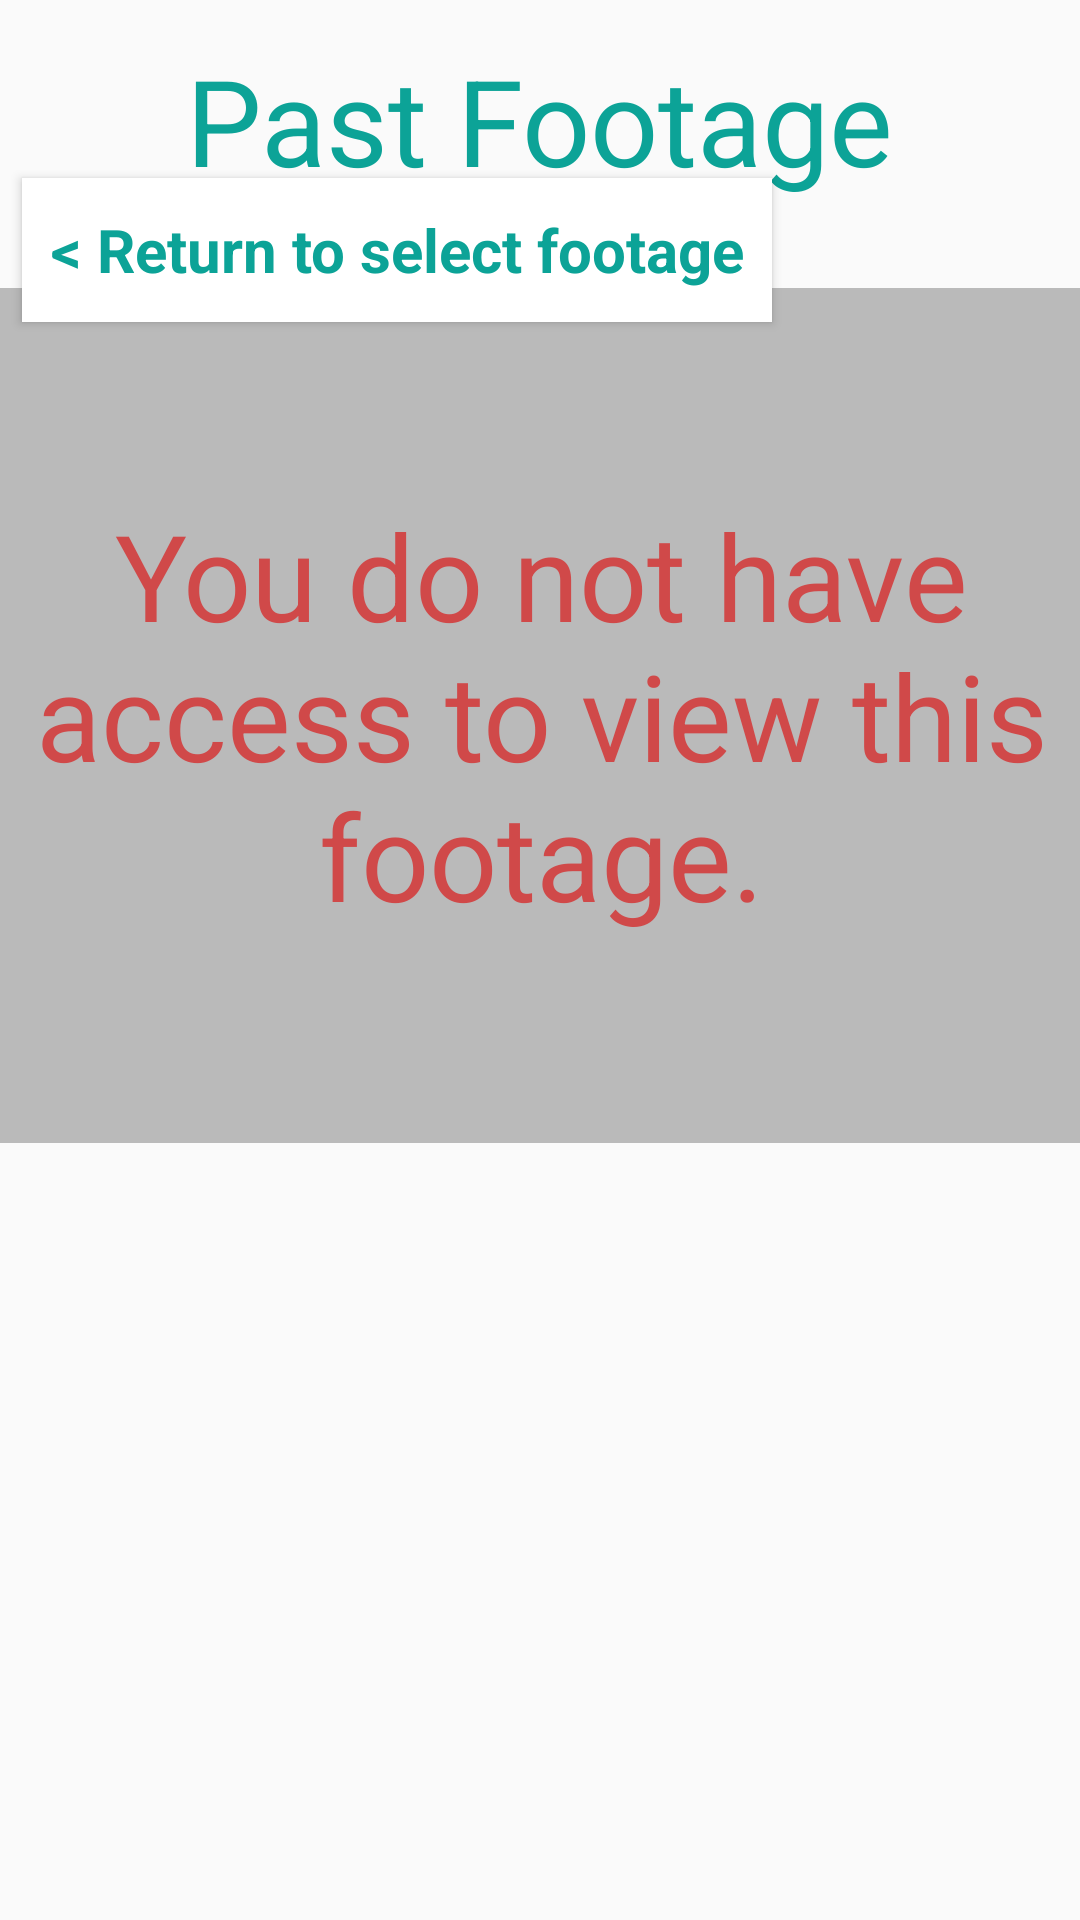

Layout XML and referenced resources for this Android screen:
<!-- AndroidManifest.xml: application theme AppTheme -->
<!-- res/layout/fragment_past2_error.xml -->
<?xml version="1.0" encoding="utf-8"?>
<FrameLayout xmlns:android="http://schemas.android.com/apk/res/android"
    xmlns:tools="http://schemas.android.com/tools"
    android:layout_width="match_parent"
    android:layout_height="match_parent"
    xmlns:app="http://schemas.android.com/apk/res-auto">

    <androidx.constraintlayout.widget.ConstraintLayout
        android:layout_width="match_parent"
        android:layout_height="match_parent"
        xmlns:android="http://schemas.android.com/apk/res/android"
        xmlns:app="http://schemas.android.com/apk/res-auto">

        <TextView
            android:id="@+id/pastTitle"
            android:layout_width="wrap_content"
            android:layout_height="wrap_content"
            app:layout_constraintBottom_toBottomOf="parent"
            app:layout_constraintEnd_toEndOf="parent"
            app:layout_constraintStart_toStartOf="parent"
            app:layout_constraintTop_toTopOf="parent"
            app:layout_constraintVertical_bias="0.023"
            android:fontFamily="sans-serif"
            android:text="@string/pastTitle"
            android:textColor="@color/colorPrimary"
            android:textSize="@dimen/title_size"
            />

        <Button
            android:id="@+id/returnFootage"
            android:layout_width="250dp"
            android:layout_height="wrap_content"
            android:background="@drawable/button_color"
            android:focusable="false"
            android:fontFamily="sans-serif"
            android:text="@string/returnFootage"
            android:textAllCaps="false"
            android:textColor="@drawable/text_color"
            android:textSize="@dimen/small_size"
            android:textStyle="bold"
            app:layout_constraintBottom_toBottomOf="parent"
            app:layout_constraintEnd_toEndOf="parent"
            app:layout_constraintHorizontal_bias="0.068"
            app:layout_constraintStart_toStartOf="parent"
            app:layout_constraintTop_toTopOf="parent"
            app:layout_constraintVertical_bias="0.1" />

        <TextView
            android:layout_width="385dp"
            android:layout_height="285dp"
            android:text="@string/liveErrorNoAccess"
            app:layout_constraintBottom_toBottomOf="parent"
            app:layout_constraintEnd_toEndOf="parent"
            app:layout_constraintStart_toStartOf="parent"
            app:layout_constraintTop_toTopOf="parent"
            app:layout_constraintVertical_bias="0.270"
            android:fontFamily="sans-serif"
            android:textColor="@color/colorRed"
            android:textColorHighlight="@color/colorRed"
            android:textSize="@dimen/title_size"
            android:gravity="center"
            android:background="@color/colorSecondary"/>


    </androidx.constraintlayout.widget.ConstraintLayout>

</FrameLayout>
<!-- resources referenced by this layout -->
<resources>
  <color name="colorPrimary">#0CA397</color>
  <color name="colorRed">#d04949</color>
  <color name="colorSecondary">#BABABA</color>
  <dimen name="small_size">20sp</dimen>
  <dimen name="title_size">40sp</dimen>
  <!-- drawable button_color (drawable) -->
  <?xml version="1.0" encoding="utf-8"?>
  <selector xmlns:android="http://schemas.android.com/apk/res/android">
      <item android:state_pressed="true"
          android:drawable="@color/colorPrimary"/> 
      <item android:state_focused="true"
          android:drawable="@color/colorSecondary"/> 
      <item android:drawable="@color/colorWhite"/> 
  </selector>
  <!-- drawable text_color (drawable) -->
  <selector
      xmlns:android="http://schemas.android.com/apk/res/android">
      <item
          android:state_pressed="true"
          android:color="@color/colorWhite" />
      <item android:color="@color/colorPrimary" />
  </selector>
  <string name="liveErrorNoAccess">You do not have access to view this footage.</string>
  <string name="pastTitle">Past Footage</string>
  <string name="returnFootage">\u003c Return to select footage</string>
  <style name="AppTheme" parent="Theme.AppCompat.Light.NoActionBar">
          <item name="android:alertDialogTheme">@style/AppAlertTheme</item>
      </style>
  <color name="colorWhite">#FFFFFF</color>
  <style name="AppAlertTheme" parent="Theme.AppCompat.Light.Dialog.Alert">
  
          <item name="android:textSize">@dimen/small_size</item>
          <item name="android:textColor">@color/colorPrimary</item>
          <item name="android:textStyle">bold</item>
          <item name="android:fontFamily">sans-serif</item>
          <item name="android:textAllCaps">false</item>
          <item name="android:background">@color/colorWhite</item>
      </style>
</resources>
